Run: headless pygame with SDL's dummy video driver; simulated clock (each Clock.tick advances the game by its frame time, no real sleeping); random seed 0; keys injected as events and as key.get_pressed() state; no mouse input; restart key SPACE tapped at the start of phases 3 and 4.
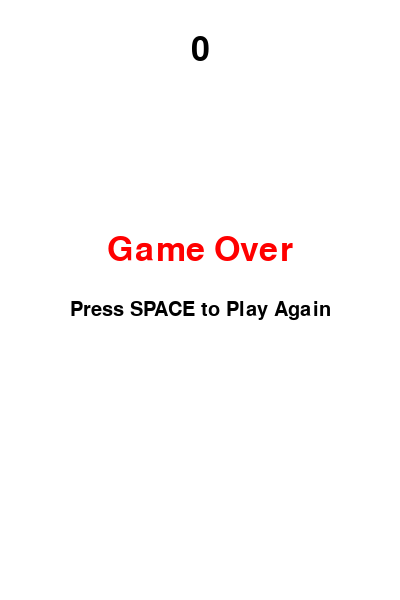
Frame 1 of 4 · flips 1–60 · no input
Frame 2 of 4 · flips 61–180 · tapped SPACE, RETURN · held RIGHT (→), D · screen unchanged from frame 1, image omitted
Frame 3 of 4 · flips 181–300 · tapped SPACE · held DOWN (↓), S · screen unchanged from frame 2, image omitted
Frame 4 of 4 · flips 301–420 · tapped SPACE · held LEFT (←), A, UP (↑), W · screen unchanged from frame 3, image omitted

The pygame program that drew these frames:

import pygame
import random

# Initialize Pygame
pygame.init()

# Screen dimensions
SCREEN_WIDTH = 400
SCREEN_HEIGHT = 600
SCREEN = pygame.display.set_mode((SCREEN_WIDTH, SCREEN_HEIGHT))
pygame.display.set_caption("Flappy Bird")

# Colors
WHITE = (255, 255, 255)
GREEN = (0, 255, 0)
RED = (255, 0, 0)
BLUE = (0, 0, 255)
BLACK = (0, 0, 0)

# Game variables
FPS = 60
GRAVITY = 0.5
BIRD_JUMP_STRENGTH = -10
PIPE_SPEED = 4
PIPE_SPAWN_RATE = 1.5  # In seconds

# Bird properties
bird_x = 50
bird_y = SCREEN_HEIGHT // 2
bird_radius = 15
bird_velocity_y = 0

# Pipe properties
pipe_width = 70
pipe_gap = 150
pipes = []
score = 0
game_over = False
last_pipe_spawn_time = pygame.time.get_ticks()

# Fonts
font = pygame.font.Font(None, 50)
small_font = pygame.font.Font(None, 30)

def draw_bird():
    """Draws the bird on the screen."""
    pygame.draw.circle(SCREEN, BLUE, (int(bird_x), int(bird_y)), bird_radius)

def draw_pipes():
    """Draws all the pipes on the screen."""
    for pipe in pipes:
        pygame.draw.rect(SCREEN, GREEN, pipe[0])
        pygame.draw.rect(SCREEN, GREEN, pipe[1])

def move_bird():
    """Updates the bird's position and velocity based on gravity."""
    global bird_y, bird_velocity_y
    bird_velocity_y += GRAVITY
    bird_y += bird_velocity_y

def jump_bird():
    """Makes the bird jump by setting its velocity to a negative value."""
    global bird_velocity_y
    bird_velocity_y = BIRD_JUMP_STRENGTH

def move_pipes():
    """Moves pipes to the left and removes them when they go off-screen."""
    for pipe in pipes:
        pipe[0].x -= PIPE_SPEED
        pipe[1].x -= PIPE_SPEED
    
    # Remove pipes that are off-screen
    if pipes and pipes[0][0].right < 0:
        pipes.pop(0)

def spawn_pipes():
    """Generates a new set of pipes."""
    global last_pipe_spawn_time
    current_time = pygame.time.get_ticks()
    if current_time - last_pipe_spawn_time > PIPE_SPAWN_RATE * 1000:
        last_pipe_spawn_time = current_time
        
        pipe_height = random.randint(50, SCREEN_HEIGHT - 50 - pipe_gap)
        top_pipe = pygame.Rect(SCREEN_WIDTH, 0, pipe_width, pipe_height)
        bottom_pipe = pygame.Rect(SCREEN_WIDTH, pipe_height + pipe_gap, pipe_width, SCREEN_HEIGHT)
        pipes.append((top_pipe, bottom_pipe))

def check_collisions():
    """Checks for collisions with pipes or the ground/ceiling."""
    global game_over
    bird_rect = pygame.Rect(bird_x - bird_radius, bird_y - bird_radius, bird_radius * 2, bird_radius * 2)

    # Check for collisions with pipes
    for pipe in pipes:
        if bird_rect.colliderect(pipe[0]) or bird_rect.colliderect(pipe[1]):
            game_over = True
            return

    # Check for collisions with top and bottom of the screen
    if bird_y > SCREEN_HEIGHT or bird_y < 0:
        game_over = True

def update_score():
    """Increments the score if the bird passes a pipe."""
    global score
    for pipe in pipes:
        # Check if the bird's x position has passed the pipe's center and the score hasn't been incremented for this pipe yet
        if pipe[0].right < bird_x - bird_radius and pipe not in [p[0] for p in scored_pipes]:
            score += 1
            scored_pipes.append(pipe[0])

def draw_text(text, font, color, x, y):
    """Draws text on the screen."""
    text_surface = font.render(text, True, color)
    text_rect = text_surface.get_rect(center=(x, y))
    SCREEN.blit(text_surface, text_rect)

def reset_game():
    """Resets all game variables to their initial state."""
    global bird_y, bird_velocity_y, pipes, score, game_over, last_pipe_spawn_time, scored_pipes
    bird_y = SCREEN_HEIGHT // 2
    bird_velocity_y = 0
    pipes = []
    score = 0
    game_over = False
    last_pipe_spawn_time = pygame.time.get_ticks()
    scored_pipes = []

# Main game loop
running = True
clock = pygame.time.Clock()
scored_pipes = [] # Keeps track of pipes that have been passed for scoring

while running:
    for event in pygame.event.get():
        if event.type == pygame.QUIT:
            running = False
        if event.type == pygame.KEYDOWN:
            if event.key == pygame.K_SPACE and not game_over:
                jump_bird()
            if event.key == pygame.K_SPACE and game_over:
                reset_game()

    if not game_over:
        move_bird()
        spawn_pipes()
        move_pipes()
        check_collisions()
        update_score()

    # Drawing
    SCREEN.fill(WHITE)
    draw_pipes()
    draw_bird()
    draw_text(str(score), font, BLACK, SCREEN_WIDTH // 2, 50)

    if game_over:
        draw_text("Game Over", font, RED, SCREEN_WIDTH // 2, SCREEN_HEIGHT // 2 - 50)
        draw_text("Press SPACE to Play Again", small_font, BLACK, SCREEN_WIDTH // 2, SCREEN_HEIGHT // 2 + 10)

    pygame.display.flip()
    clock.tick(FPS)

pygame.quit()
